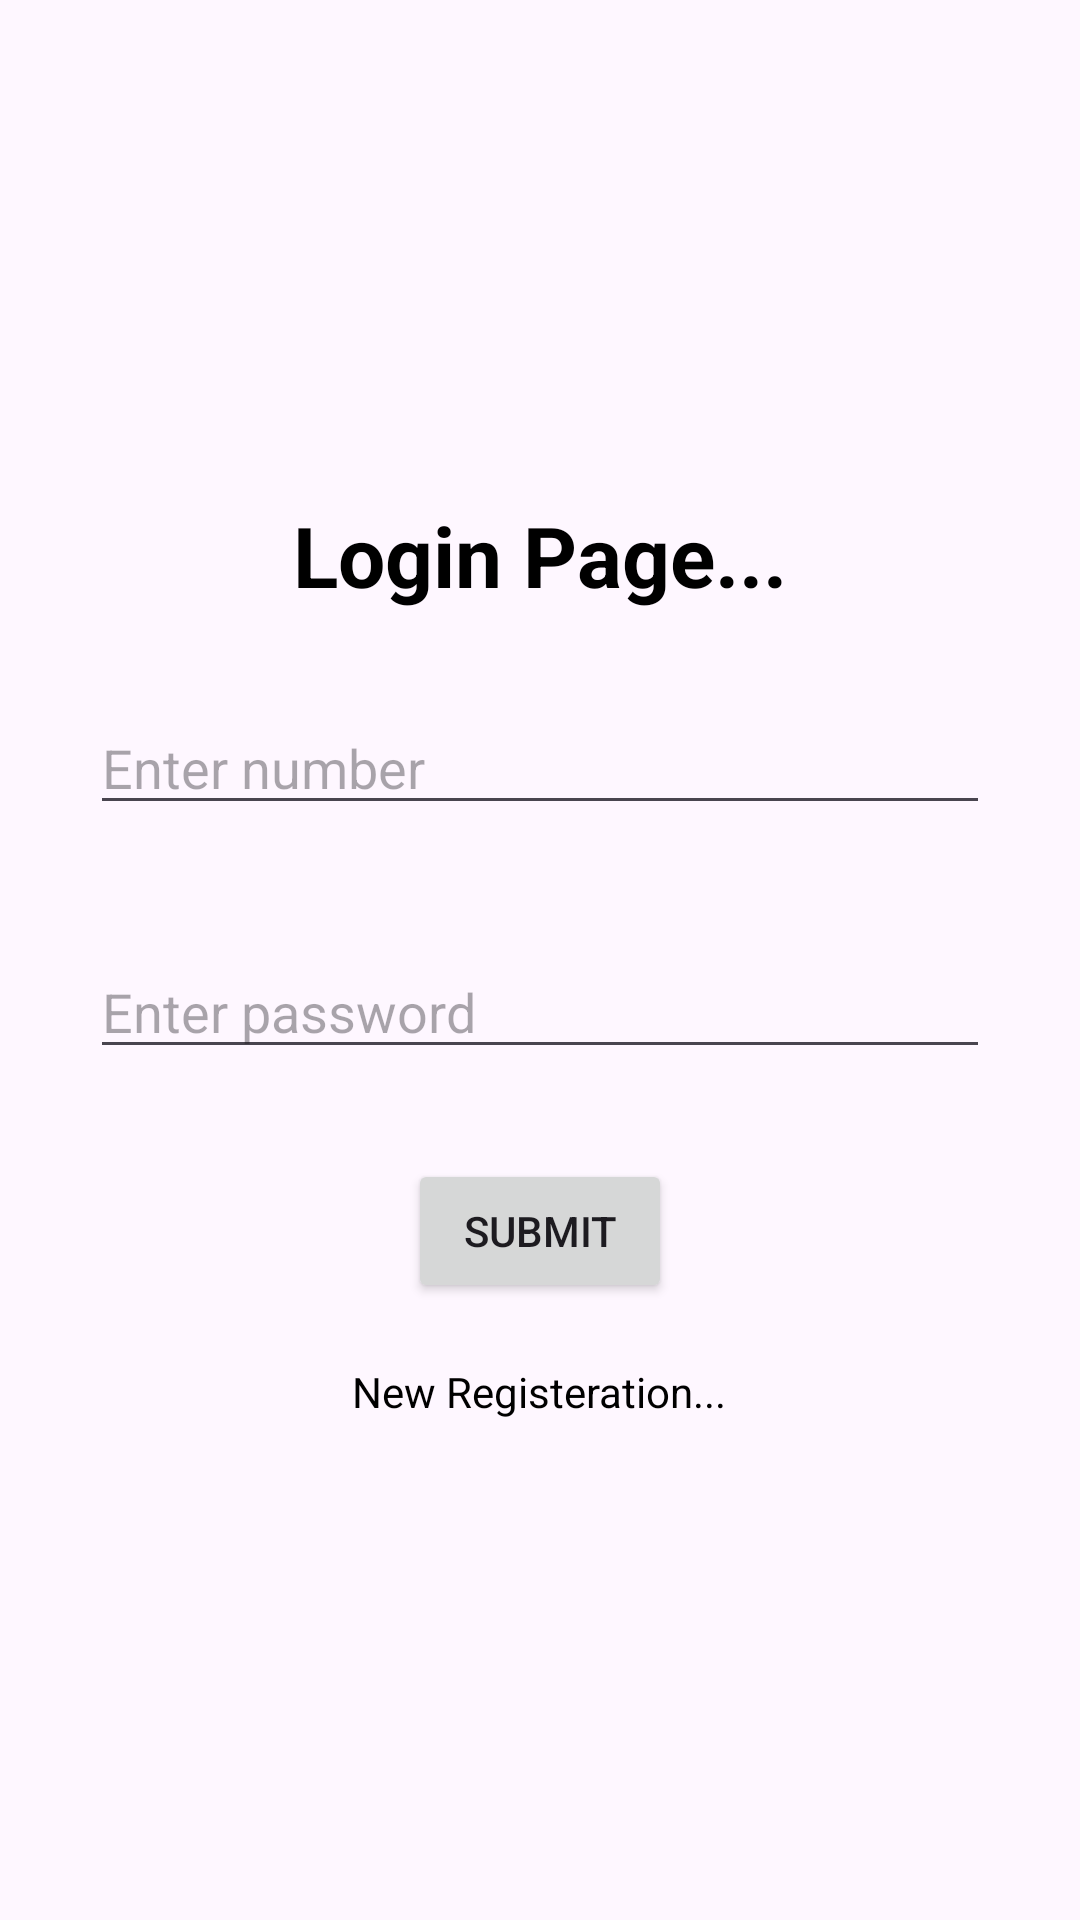

Produce the Android XML layout that renders to this screen, including the resource entries it uses.
<!-- AndroidManifest.xml: application theme Theme.SecondVision -->
<!-- res/layout/activity_signin.xml -->
<?xml version="1.0" encoding="utf-8"?>
<LinearLayout xmlns:android="http://schemas.android.com/apk/res/android"
    xmlns:app="http://schemas.android.com/apk/res-auto"
    xmlns:tools="http://schemas.android.com/tools"
    android:id="@+id/main"
    android:layout_width="match_parent"
    android:layout_height="match_parent"
    android:gravity="center"
    android:orientation="vertical"
    tools:context=".MainActivity">

    <TextView
        android:layout_width="wrap_content"
        android:layout_height="wrap_content"
        android:text="Login Page..."
        android:textColor="@color/black"
        android:textSize="28sp"
        android:textStyle="bold" />

    <EditText
        android:id="@+id/numberET"
        android:layout_width="match_parent"
        android:layout_height="wrap_content"
        android:layout_margin="30dp"
        android:hint="Enter number" />

    <EditText
        android:id="@+id/passwordET"
        android:layout_width="match_parent"
        android:layout_height="wrap_content"
        android:layout_marginStart="30dp"
        android:layout_marginTop="10dp"
        android:layout_marginEnd="30dp"
        android:hint="Enter password" />

    <Button
        android:id="@+id/loginBtn"
        android:layout_width="wrap_content"
        android:layout_height="wrap_content"
        android:layout_marginTop="30dp"
        android:text="Submit"/>

    <TextView
        android:id="@+id/registerationTV"
        android:layout_width="wrap_content"
        android:layout_height="wrap_content"
        android:layout_marginTop="20dp"
        android:textColor="@color/black"
        android:text="New Registeration..."/>

</LinearLayout>
<!-- resources referenced by this layout -->
<resources>
  <style name="Theme.SecondVision" parent="Base.Theme.SecondVision" />
  <style name="Base.Theme.SecondVision" parent="Theme.Material3.DayNight.NoActionBar">
          
          
      </style>
  <!-- not gathered from this repository: default colours our renderer supplied (Android Studio template values) -->
  <color name="black">#FF000000</color>
</resources>
